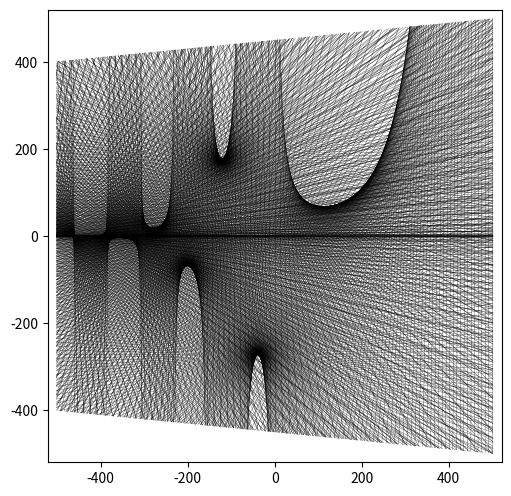

The script that saved this image:
from base64 import b16decode
import numpy as np
import matplotlib.pyplot as plt
import scipy.special as sci

class Vector3:
    __slots__ = ("x", "y", "s")

    def __init__(self, x, y, s):
        self.x = x
        self.y = y
        self.s = s


xlenght = 1003.5

ylenght = 802
y1lenght = 1000

halfnailwidth = 0.6 / 2

a2 = (ylenght - y1lenght)/(-xlenght - xlenght)
a4 = (-y1lenght + ylenght)/(xlenght + xlenght)

b2 = y1lenght/2 - a2 * xlenght/2
b4 = -ylenght/2 - a4 * -xlenght/2

zoom = 0.0065
functionlimit = 7.98

p = - functionlimit
increment = 1/50
fig, ax = plt.subplots(figsize=(5, 5), layout='constrained')


coord_to_mm  = 1 / zoom / 2

string_lenght = 0

state = {'index': 0}
lines = []

print("0-gamma")
print("1-sin")

#functiontoDraw = input("Function to draw:")

while(p < functionlimit):

    points = []
    a = sci.digamma(p) * sci.gamma(p)
    b = sci.gamma(p) - a * p

    b *= coord_to_mm

    d = a * (-xlenght/2) + b
    if abs(d) <= ylenght/2:
        points.append(Vector3(-xlenght/2, d, 3))

    d = a * xlenght/2 + b
    if abs(d) <= y1lenght/2:
        points.append(Vector3(xlenght/2, d, 1))

    d = (b2 - b) / (a - a2)  
    if abs(d) <= xlenght/2:
        points.append(Vector3(d, a*d + b, 2))
    d = (b4 - b) / (a - a4)
    if abs(d) <= xlenght/2:
        points.append(Vector3(d, a*d + b, 4))

    if len(points) != 0:
     
        lines.append(points)

    string_lenght += np.sqrt(np.pow(lines[-1][0].x - lines[-1][1].x, 2) + np.pow(lines[-1][0].y - lines[-1][1].y, 2))

    c = (0.2 + abs(1/(1 + a**2) * (a + (sci.gamma(p) * sci.polygamma(1, p)))))
    
    dp = increment / c

    a = sci.digamma(p + dp) * sci.gamma(p + dp)

    c1 = (0.2 + abs(1/(1 + (a)**2) * (a + (sci.gamma(p + dp) * sci.polygamma(1, p + dp)))))

    p += increment / ((c + c1) / 2)


plt.axis("equal")  
print(len(lines))
print(str (string_lenght / 1000) + "m")


def draw_line():
    if len(lines) >  state['index']:
        ax.plot([lines[state['index']][0].x, lines[state['index']][1].x], [lines[state['index']][0].y, lines[state['index']][1].y], color="black", linewidth="0.2")
        print(str(state['index']) + ":")
        print("Ponto 0:   " + str(round(lines[state['index']][0].x + (xlenght / 2), 1)) + "     " + str(round(lines[state['index']][0].y + (ylenght / 2), 1)))
        print("Ponto 1:   " + str(round(lines[state['index']][1].x + (xlenght / 2), 1)) + "     " + str(round(lines[state['index']][1].y + (ylenght / 2), 1)))

    state['index'] += 1

def on_key(event):
    if event.key == " ":
        draw_line()
        plt.draw()
    if event.key == "a":
        printall()

def printall():
    while state['index'] < len(lines) :
        draw_line()
    print(len(lines))
    print(str (string_lenght / 1000) + "m")


printall()

ax.set_xlim((-(xlenght)/2 - 20), ((xlenght)/2 + 20))
ax.set_ylim((-(max(y1lenght, ylenght))/2 - 20), ((max(y1lenght, ylenght)/2 + 20)))
ax.set_aspect('equal', adjustable='box')
fig.canvas.mpl_connect('key_press_event', on_key)
plt.show()
